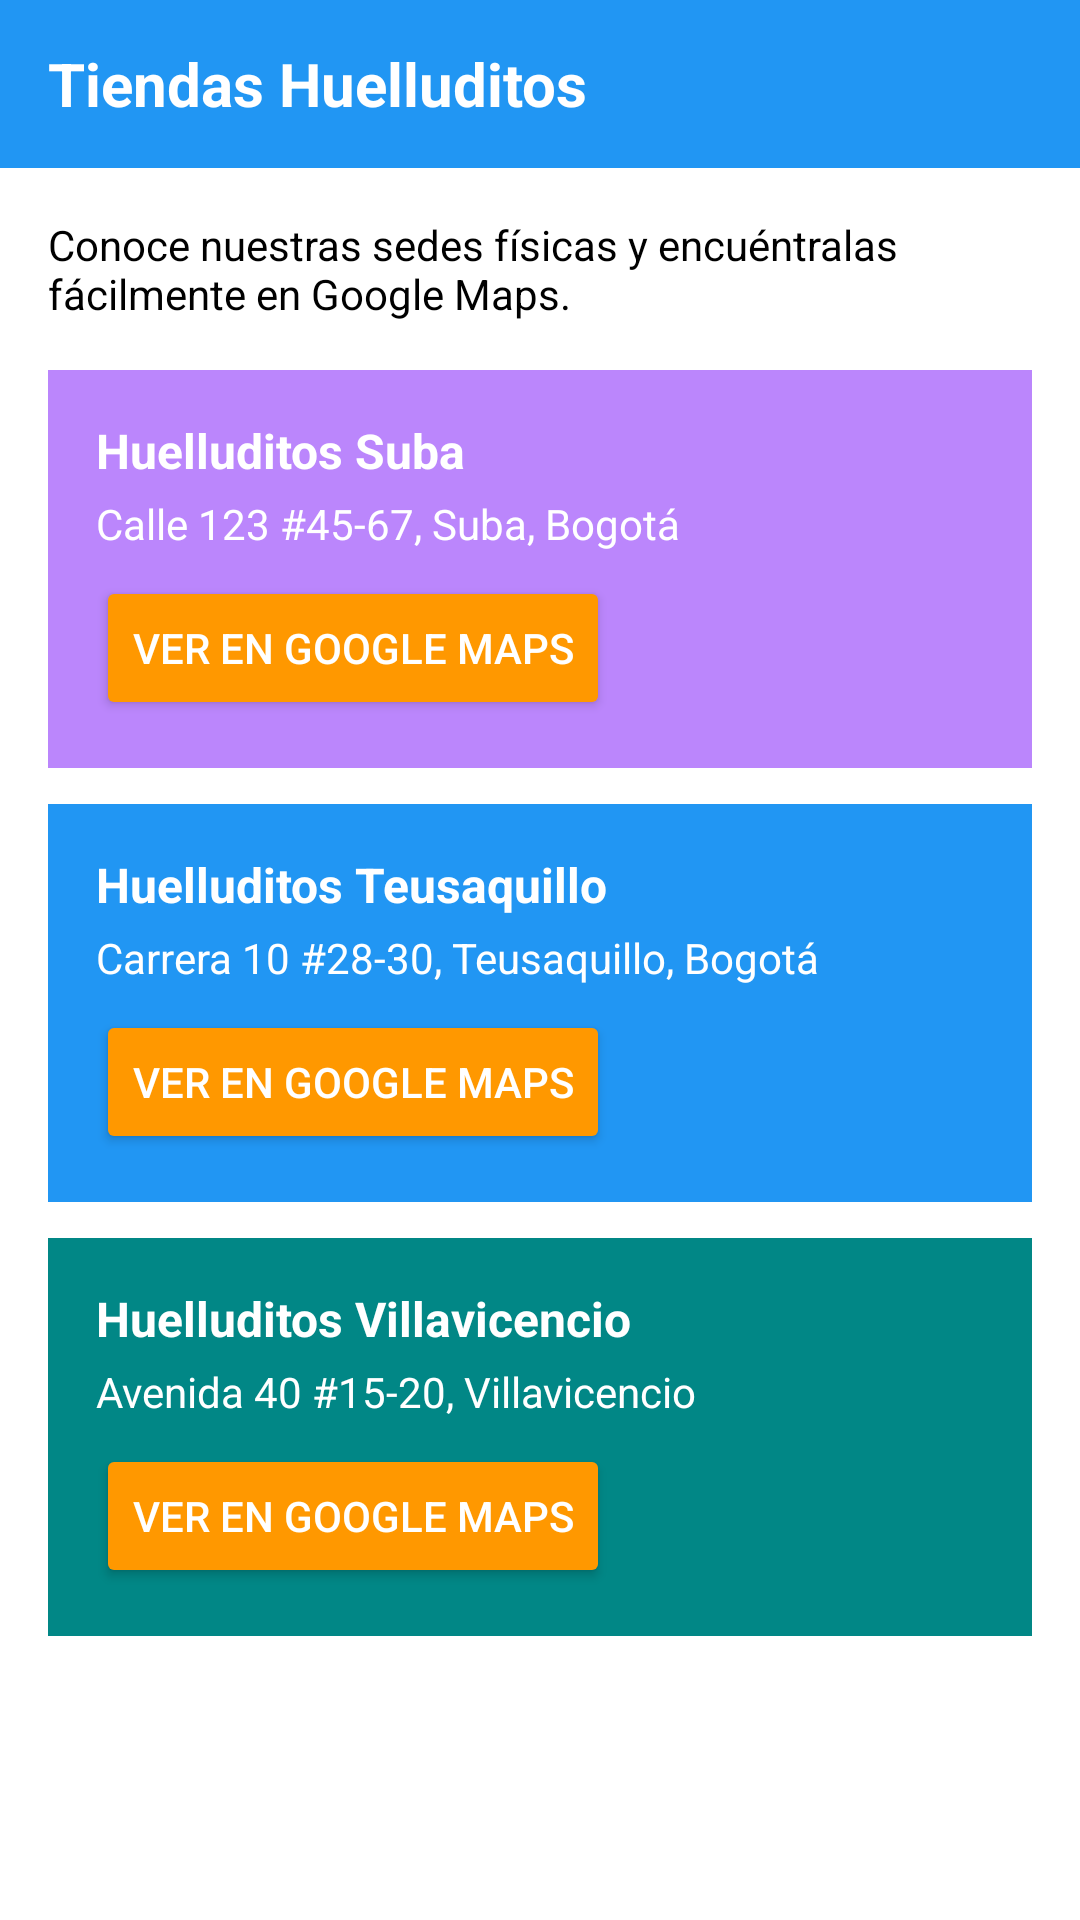

Layout XML and referenced resources for this Android screen:
<!-- AndroidManifest.xml: application theme Theme.Huelluditos -->
<!-- res/layout/activity_store_locations.xml -->
<?xml version="1.0" encoding="utf-8"?>
<LinearLayout xmlns:android="http://schemas.android.com/apk/res/android"
    android:orientation="vertical"
    android:layout_width="match_parent"
    android:layout_height="match_parent"
    android:background="@color/white">

    
    <LinearLayout
        android:layout_width="match_parent"
        android:layout_height="56dp"
        android:background="@color/primary_color"
        android:gravity="center_vertical"
        android:paddingStart="16dp"
        android:paddingEnd="16dp">

        <TextView
            android:id="@+id/tvStoreLocationsTitle"
            android:layout_width="wrap_content"
            android:layout_height="wrap_content"
            android:text="@string/store_locations_title"
            android:textColor="@color/white"
            android:textSize="20sp"
            android:textStyle="bold" />
    </LinearLayout>

    
    <ScrollView
        android:layout_width="match_parent"
        android:layout_height="0dp"
        android:layout_weight="1"
        android:padding="16dp">

        <LinearLayout
            android:layout_width="match_parent"
            android:layout_height="wrap_content"
            android:orientation="vertical">

            
            <TextView
                android:id="@+id/tvStoreLocationsSubtitle"
                android:layout_width="match_parent"
                android:layout_height="wrap_content"
                android:text="@string/store_locations_subtitle"
                android:textColor="@color/black"
                android:textSize="14sp"
                android:paddingBottom="16dp" />

            
            <LinearLayout
                android:id="@+id/cardStoreSuba"
                android:layout_width="match_parent"
                android:layout_height="wrap_content"
                android:orientation="vertical"
                android:padding="16dp"
                android:background="@color/purple_200"
                android:layout_marginBottom="12dp">

                <TextView
                    android:id="@+id/tvStoreSubaName"
                    android:layout_width="wrap_content"
                    android:layout_height="wrap_content"
                    android:text="@string/store_suba_name"
                    android:textColor="@color/white"
                    android:textStyle="bold"
                    android:textSize="16sp" />

                <TextView
                    android:id="@+id/tvStoreSubaAddress"
                    android:layout_width="wrap_content"
                    android:layout_height="wrap_content"
                    android:text="@string/store_suba_address"
                    android:textColor="@color/white"
                    android:textSize="14sp"
                    android:paddingTop="4dp"
                    android:paddingBottom="8dp" />

                <Button
                    android:id="@+id/btnOpenSubaInMaps"
                    android:layout_width="wrap_content"
                    android:layout_height="wrap_content"
                    android:text="@string/store_open_in_maps"
                    android:backgroundTint="@color/accent_color"
                    android:textColor="@color/white" />
            </LinearLayout>

            
            <LinearLayout
                android:id="@+id/cardStoreTeusaquillo"
                android:layout_width="match_parent"
                android:layout_height="wrap_content"
                android:orientation="vertical"
                android:padding="16dp"
                android:background="@color/primary_color"
                android:layout_marginBottom="12dp">

                <TextView
                    android:id="@+id/tvStoreTeusaquilloName"
                    android:layout_width="wrap_content"
                    android:layout_height="wrap_content"
                    android:text="@string/store_teusaquillo_name"
                    android:textColor="@color/white"
                    android:textStyle="bold"
                    android:textSize="16sp" />

                <TextView
                    android:id="@+id/tvStoreTeusaquilloAddress"
                    android:layout_width="wrap_content"
                    android:layout_height="wrap_content"
                    android:text="@string/store_teusaquillo_address"
                    android:textColor="@color/white"
                    android:textSize="14sp"
                    android:paddingTop="4dp"
                    android:paddingBottom="8dp" />

                <Button
                    android:id="@+id/btnOpenTeusaquilloInMaps"
                    android:layout_width="wrap_content"
                    android:layout_height="wrap_content"
                    android:text="@string/store_open_in_maps"
                    android:backgroundTint="@color/accent_color"
                    android:textColor="@color/white" />
            </LinearLayout>

            
            <LinearLayout
                android:id="@+id/cardStoreVillavicencio"
                android:layout_width="match_parent"
                android:layout_height="wrap_content"
                android:orientation="vertical"
                android:padding="16dp"
                android:background="@color/teal_700"
                android:layout_marginBottom="12dp">

                <TextView
                    android:id="@+id/tvStoreVillavicencioName"
                    android:layout_width="wrap_content"
                    android:layout_height="wrap_content"
                    android:text="@string/store_villavicencio_name"
                    android:textColor="@color/white"
                    android:textStyle="bold"
                    android:textSize="16sp" />

                <TextView
                    android:id="@+id/tvStoreVillavicencioAddress"
                    android:layout_width="wrap_content"
                    android:layout_height="wrap_content"
                    android:text="@string/store_villavicencio_address"
                    android:textColor="@color/white"
                    android:textSize="14sp"
                    android:paddingTop="4dp"
                    android:paddingBottom="8dp" />

                <Button
                    android:id="@+id/btnOpenVillavicencioInMaps"
                    android:layout_width="wrap_content"
                    android:layout_height="wrap_content"
                    android:text="@string/store_open_in_maps"
                    android:backgroundTint="@color/accent_color"
                    android:textColor="@color/white" />
            </LinearLayout>

        </LinearLayout>
    </ScrollView>

</LinearLayout>
<!-- resources referenced by this layout -->
<resources>
  <color name="accent_color">#FFFF9800</color>
  <color name="black">#FF000000</color>
  <color name="primary_color">#FF2196F3</color>
  <color name="purple_200">#FFBB86FC</color>
  <color name="teal_700">#FF018786</color>
  <color name="white">#FFFFFFFF</color>
  <string name="store_locations_subtitle">
          Conoce nuestras sedes físicas y encuéntralas fácilmente en Google Maps.
      </string>
  <string name="store_locations_title">Tiendas Huelluditos</string>
  <string name="store_open_in_maps">Ver en Google Maps</string>
  <string name="store_suba_address">Calle 123 #45-67, Suba, Bogotá</string>
  <string name="store_suba_name">Huelluditos Suba</string>
  <string name="store_teusaquillo_address">Carrera 10 #28-30, Teusaquillo, Bogotá</string>
  <string name="store_teusaquillo_name">Huelluditos Teusaquillo</string>
  <string name="store_villavicencio_address">Avenida 40 #15-20, Villavicencio</string>
  <string name="store_villavicencio_name">Huelluditos Villavicencio</string>
  <style name="Theme.Huelluditos" parent="Theme.MaterialComponents.DayNight.NoActionBar">
          
          <item name="colorPrimary">@color/primary_color</item>
          <item name="colorPrimaryVariant">@color/primary_color</item>
          <item name="colorOnPrimary">@color/white</item>
          <item name="colorAccent">@color/primary_color</item>
  
          
          <item name="android:windowBackground">@color/white</item>
      </style>
</resources>
